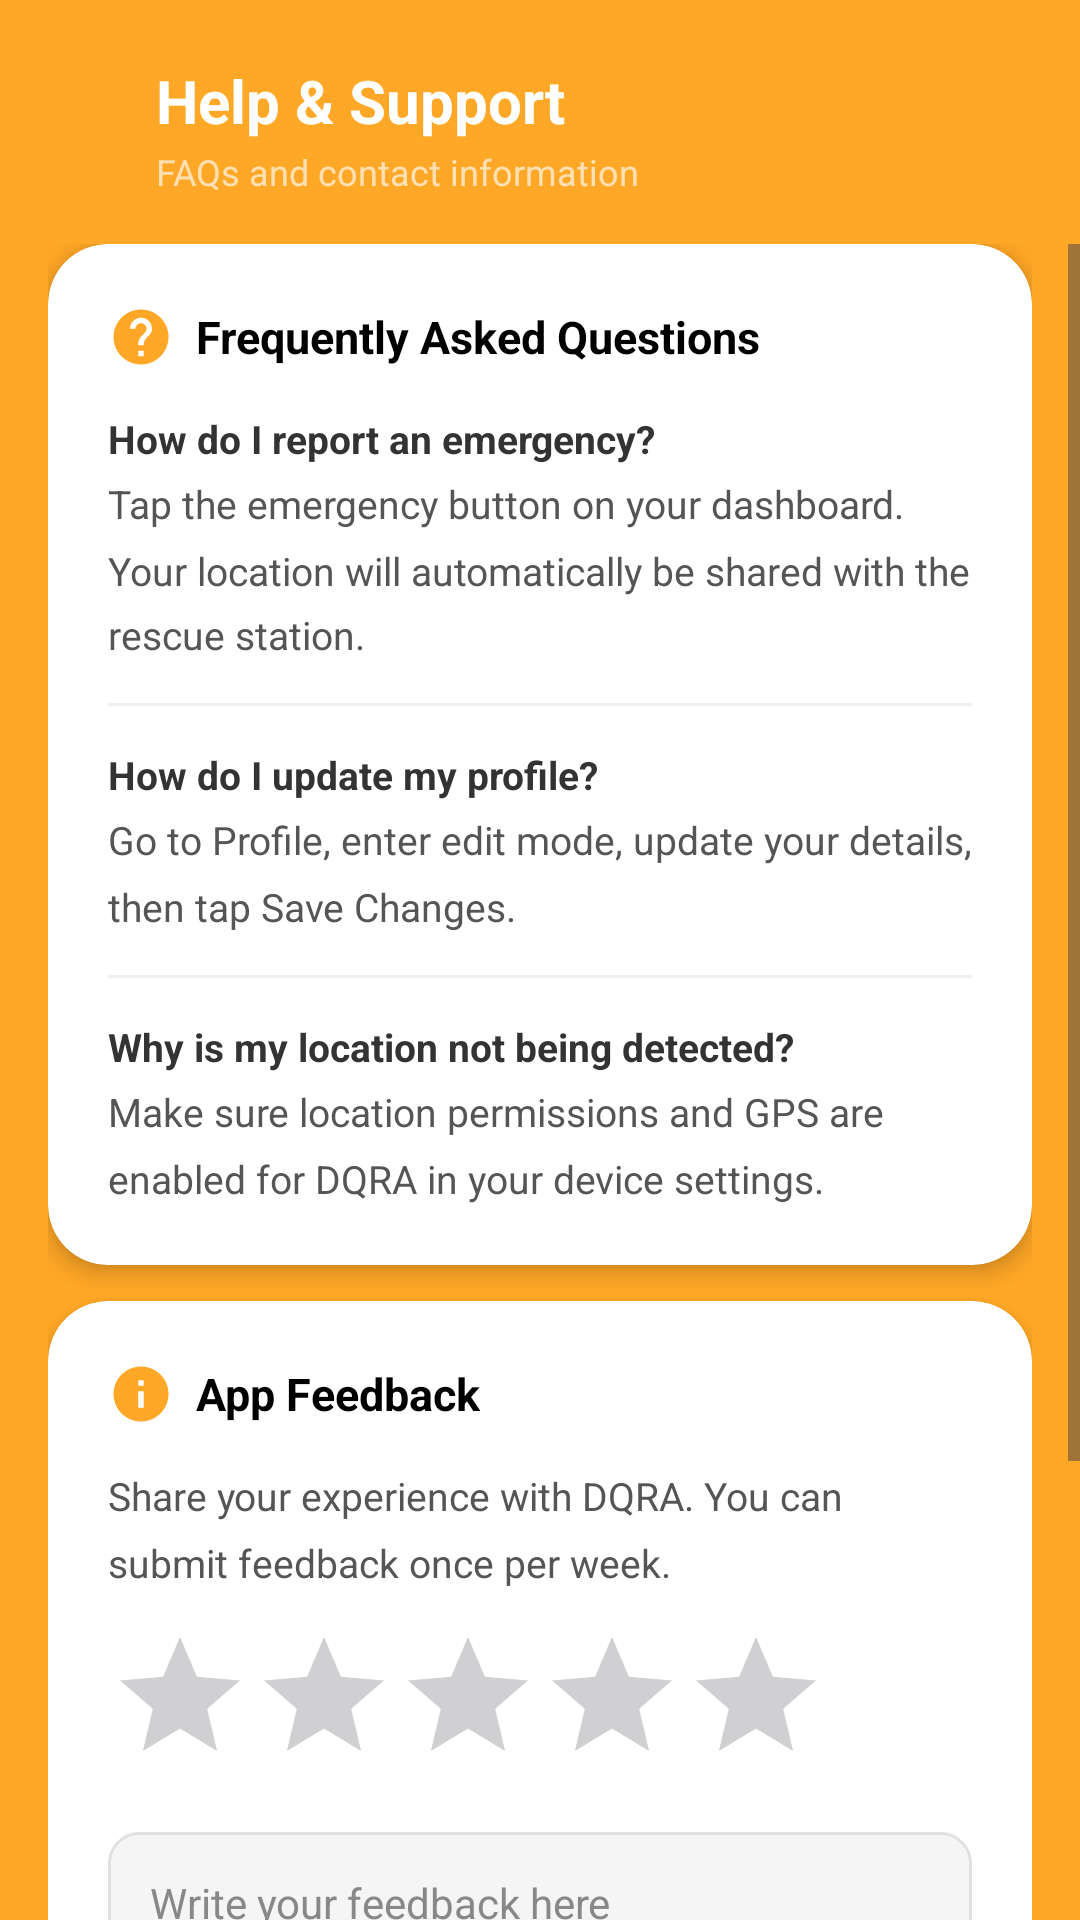

Here is an Android app screen rendered from its layout file. Give the layout XML and the strings, colors and styles it references.
<!-- AndroidManifest.xml: application theme Theme.DQRA -->
<!-- res/layout/activity_help_support.xml -->
<?xml version="1.0" encoding="utf-8"?>
<LinearLayout xmlns:android="http://schemas.android.com/apk/res/android"
    xmlns:app="http://schemas.android.com/apk/res-auto"
    android:layout_width="match_parent"
    android:layout_height="match_parent"
    android:orientation="vertical"
    android:background="#FFA726">

    <LinearLayout
        android:layout_width="match_parent"
        android:layout_height="wrap_content"
        android:orientation="horizontal"
        android:gravity="center_vertical"
        android:paddingStart="8dp"
        android:paddingEnd="16dp"
        android:paddingTop="20dp"
        android:paddingBottom="16dp">

        <ImageButton
            android:id="@+id/btnBack"
            android:layout_width="44dp"
            android:layout_height="44dp"
            android:background="?android:attr/selectableItemBackgroundBorderless"
            android:src="@drawable/ic_close"
            android:tint="#FFFFFF"
            android:padding="10dp"
            android:contentDescription="Back" />

        <LinearLayout
            android:layout_width="0dp"
            android:layout_height="wrap_content"
            android:layout_weight="1"
            android:orientation="vertical">

            <TextView
                android:layout_width="wrap_content"
                android:layout_height="wrap_content"
                android:text="Help &amp; Support"
                android:textColor="#FFFFFF"
                android:textSize="20sp"
                android:textStyle="bold" />

            <TextView
                android:layout_width="wrap_content"
                android:layout_height="wrap_content"
                android:layout_marginTop="2dp"
                android:text="FAQs and contact information"
                android:textColor="#FFE0B2"
                android:textSize="12sp" />
        </LinearLayout>
    </LinearLayout>

    <ScrollView
        android:layout_width="match_parent"
        android:layout_height="0dp"
        android:layout_weight="1"
        android:fillViewport="true">

        <LinearLayout
            android:layout_width="match_parent"
            android:layout_height="wrap_content"
            android:orientation="vertical"
            android:paddingStart="16dp"
            android:paddingEnd="16dp"
            android:paddingBottom="24dp">

            <androidx.cardview.widget.CardView
                android:layout_width="match_parent"
                android:layout_height="wrap_content"
                android:layout_marginBottom="12dp"
                app:cardCornerRadius="20dp"
                app:cardElevation="4dp"
                app:cardBackgroundColor="#FFFFFF">

                <LinearLayout
                    android:layout_width="match_parent"
                    android:layout_height="wrap_content"
                    android:orientation="vertical"
                    android:padding="20dp">

                    <LinearLayout
                        android:layout_width="match_parent"
                        android:layout_height="wrap_content"
                        android:orientation="horizontal"
                        android:gravity="center_vertical"
                        android:layout_marginBottom="14dp">

                        <ImageView
                            android:layout_width="22dp"
                            android:layout_height="22dp"
                            android:src="@drawable/ic_help"
                            android:tint="#FFA726"
                            android:contentDescription="FAQ" />

                        <TextView
                            android:layout_width="wrap_content"
                            android:layout_height="wrap_content"
                            android:text="  Frequently Asked Questions"
                            android:textColor="#000000"
                            android:textSize="15sp"
                            android:textStyle="bold" />
                    </LinearLayout>

                    <TextView
                        android:layout_width="match_parent"
                        android:layout_height="wrap_content"
                        android:text="How do I report an emergency?"
                        android:textColor="#333333"
                        android:textSize="13sp"
                        android:textStyle="bold"
                        android:layout_marginBottom="4dp" />

                    <TextView
                        android:layout_width="match_parent"
                        android:layout_height="wrap_content"
                        android:text="Tap the emergency button on your dashboard. Your location will automatically be shared with the rescue station."
                        android:textColor="#555555"
                        android:textSize="13sp"
                        android:lineSpacingMultiplier="1.4"
                        android:layout_marginBottom="14dp" />

                    <View
                        android:layout_width="match_parent"
                        android:layout_height="1dp"
                        android:background="#F0F0F0"
                        android:layout_marginBottom="14dp" />

                    <TextView
                        android:layout_width="match_parent"
                        android:layout_height="wrap_content"
                        android:text="How do I update my profile?"
                        android:textColor="#333333"
                        android:textSize="13sp"
                        android:textStyle="bold"
                        android:layout_marginBottom="4dp" />

                    <TextView
                        android:layout_width="match_parent"
                        android:layout_height="wrap_content"
                        android:text="Go to Profile, enter edit mode, update your details, then tap Save Changes."
                        android:textColor="#555555"
                        android:textSize="13sp"
                        android:lineSpacingMultiplier="1.4"
                        android:layout_marginBottom="14dp" />

                    <View
                        android:layout_width="match_parent"
                        android:layout_height="1dp"
                        android:background="#F0F0F0"
                        android:layout_marginBottom="14dp" />

                    <TextView
                        android:layout_width="match_parent"
                        android:layout_height="wrap_content"
                        android:text="Why is my location not being detected?"
                        android:textColor="#333333"
                        android:textSize="13sp"
                        android:textStyle="bold"
                        android:layout_marginBottom="4dp" />

                    <TextView
                        android:layout_width="match_parent"
                        android:layout_height="wrap_content"
                        android:text="Make sure location permissions and GPS are enabled for DQRA in your device settings."
                        android:textColor="#555555"
                        android:textSize="13sp"
                        android:lineSpacingMultiplier="1.4" />
                </LinearLayout>
            </androidx.cardview.widget.CardView>

            <androidx.cardview.widget.CardView
                android:layout_width="match_parent"
                android:layout_height="wrap_content"
                app:cardCornerRadius="20dp"
                app:cardElevation="4dp"
                app:cardBackgroundColor="#FFFFFF">

                <LinearLayout
                    android:layout_width="match_parent"
                    android:layout_height="wrap_content"
                    android:orientation="vertical"
                    android:padding="20dp">

                    <LinearLayout
                        android:layout_width="match_parent"
                        android:layout_height="wrap_content"
                        android:orientation="horizontal"
                        android:gravity="center_vertical"
                        android:layout_marginBottom="14dp">

                        <ImageView
                            android:layout_width="22dp"
                            android:layout_height="22dp"
                            android:src="@drawable/ic_info"
                            android:tint="#FFA726"
                            android:contentDescription="Feedback" />

                        <TextView
                            android:layout_width="wrap_content"
                            android:layout_height="wrap_content"
                            android:text="  App Feedback"
                            android:textColor="#000000"
                            android:textSize="15sp"
                            android:textStyle="bold" />
                    </LinearLayout>

                    <TextView
                        android:layout_width="match_parent"
                        android:layout_height="wrap_content"
                        android:text="Share your experience with DQRA. You can submit feedback once per week."
                        android:textColor="#555555"
                        android:textSize="13sp"
                        android:lineSpacingMultiplier="1.4"
                        android:layout_marginBottom="12dp" />

                    <RatingBar
                        android:id="@+id/ratingFeedback"
                        android:layout_width="wrap_content"
                        android:layout_height="wrap_content"
                        android:numStars="5"
                        android:stepSize="1"
                        android:rating="0"
                        android:layout_marginBottom="12dp" />

                    <EditText
                        android:id="@+id/etFeedbackMessage"
                        android:layout_width="match_parent"
                        android:layout_height="130dp"
                        android:background="@drawable/admin_register_field_bg"
                        android:gravity="top|start"
                        android:hint="Write your feedback here"
                        android:inputType="textMultiLine|textCapSentences"
                        android:maxLength="500"
                        android:padding="14dp"
                        android:textColor="#000000"
                        android:textColorHint="#888888"
                        android:textSize="14sp"
                        android:layout_marginBottom="14dp" />

                    <Button
                        android:id="@+id/btnSubmitFeedback"
                        android:layout_width="match_parent"
                        android:layout_height="52dp"
                        android:background="@drawable/btn_save_green"
                        android:text="Submit Feedback"
                        android:textColor="#FFFFFF"
                        android:textSize="15sp"
                        android:textStyle="bold"
                        android:stateListAnimator="@null" />
                </LinearLayout>
            </androidx.cardview.widget.CardView>
        </LinearLayout>
    </ScrollView>
</LinearLayout>
<!-- resources referenced by this layout -->
<resources>
  <!-- drawable admin_register_field_bg (drawable) -->
  <?xml version="1.0" encoding="utf-8"?>
  <shape xmlns:android="http://schemas.android.com/apk/res/android">
      <corners android:radius="10dp"/>
      <solid android:color="#F5F5F5"/>
      <stroke android:width="1dp" android:color="#E0E0E0"/>
  </shape>
  <!-- drawable btn_save_green (drawable) -->
  <?xml version="1.0" encoding="utf-8"?>
  <shape xmlns:android="http://schemas.android.com/apk/res/android">
      <corners android:radius="30dp"/>
      <solid android:color="#81C784"/>
  </shape>
  <!-- drawable ic_help (drawable) -->
  <vector android:height="24dp" android:viewportWidth="24" android:viewportHeight="24"
      android:width="24dp" xmlns:android="http://schemas.android.com/apk/res/android">
      <path android:fillColor="@color/black" android:pathData="M12,2C6.48,2 2,6.48 2,12s4.48,10 10,10s10,-4.48 10,-10S17.52,2 12,2zm1,17h-2v-2h2v2zm2.07,-7.75l-0.9,0.92C13.45,12.9 13,13.5 13,15h-2v-0.5c0,-1.1 0.45,-2.1 1.17,-2.83l1.24,-1.26c0.37,-0.36 0.59,-0.86 0.59,-1.41c0,-1.1 -0.9,-2 -2,-2s-2,0.9 -2,2H8c0,-2.21 1.79,-4 4,-4s4,1.79 4,4c0,0.88 -0.36,1.68 -0.93,2.25z"/>
  </vector>
  <!-- drawable ic_info (drawable) -->
  <vector android:height="24dp" android:viewportWidth="24" android:viewportHeight="24"
      android:width="24dp" xmlns:android="http://schemas.android.com/apk/res/android">
      <path android:fillColor="@color/black" android:pathData="M12,2C6.48,2 2,6.48 2,12s4.48,10 10,10s10,-4.48 10,-10S17.52,2 12,2zm1,15h-2v-6h2v6zm0,-8h-2V7h2v2z"/>
  </vector>
  <style name="Theme.DQRA" parent="Base.Theme.DQRA" />
  <color name="black">#FF000000</color>
  <style name="Base.Theme.DQRA" parent="Theme.Material3.DayNight.NoActionBar">
          
          <item name="android:statusBarColor">@color/white</item>
          
          <item name="android:windowLightStatusBar">true</item> 
          <item name="android:buttonStyle">@style/Widget.DQRA.Button</item>
          <item name="buttonStyle">@style/Widget.DQRA.Button</item>
      </style>
  <color name="white">#FFFFFFFF</color>
  <style name="Widget.DQRA.Button" parent="Widget.AppCompat.Button">
          <item name="android:backgroundTint">@null</item>
          <item name="backgroundTint">@null</item>
      </style>
</resources>
